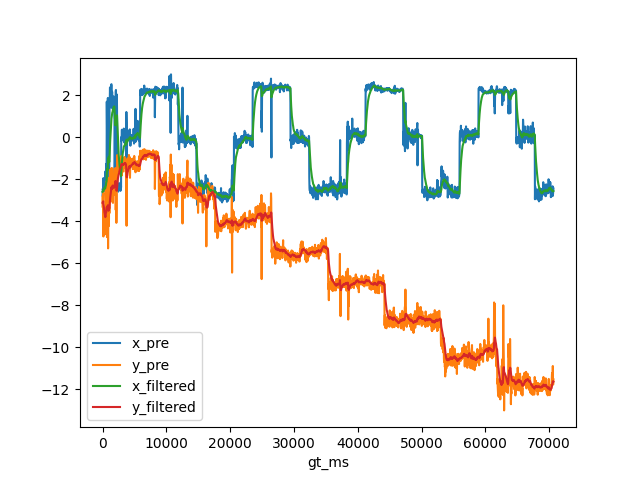

Data behind this chart, as committed beside it:
, gt_ms, x_gt, y_gt, x_pre, y_pre, x_filtered, y_filtered
0, 0.0, -3.031, -0.6694, -2.775, -3.308, -2.605, -3.125
1, 33.0, -3.031, -0.6694, -2.461, -2.807, -2.591, -3.094
2, 67.0, -3.031, -0.6694, -2.495, -3.2, -2.582, -3.104
3, 100.0, -3.031, -0.6694, -2.414, -2.646, -2.566, -3.061
4, 133.0, -3.031, -0.6694, -1.952, -4.733, -2.507, -3.225
5, 167.0, -3.031, -0.6694, -2.55, -3.346, -2.511, -3.236
6, 200.0, -3.031, -0.6694, -2.348, -4.414, -2.496, -3.348
7, 233.0, -3.031, -0.6694, -2.255, -4.043, -2.472, -3.415
8, 267.0, -3.031, -0.6694, -2.223, -4.059, -2.449, -3.476
9, 300.0, -3.031, -0.6694, -2.046, -4.644, -2.411, -3.587
10, 333.0, -3.031, -0.6694, -2.573, -3.8, -2.427, -3.607
11, 367.0, -3.031, -0.6694, -2.529, -4.339, -2.436, -3.676
12, 400.0, -3.031, -0.6694, -2.589, -4.233, -2.451, -3.729
13, 433.0, -3.031, -0.6694, -2.109, -4.584, -2.418, -3.812
14, 467.0, -3.031, -0.6694, -1.625, -3.583, -2.343, -3.79
15, 500.0, -3.031, -0.6694, -2.148, -2.464, -2.324, -3.664
16, 533.0, -3.031, -0.6694, -1.876, -3.052, -2.281, -3.604
17, 567.0, -3.031, -0.6694, -1.272, -3.429, -2.185, -3.588
18, 600.0, -3.031, -0.6694, -1.806, -2.684, -2.15, -3.502
19, 633.0, -3.031, -0.6694, -1.697, -3.163, -2.106, -3.47
20, 667.0, -3.031, -0.6694, 1.688, -2.094, -1.737, -3.339
21, 700.0, -3.031, -0.6694, 0.5406, -4.762, -1.52, -3.474
22, 733.0, -3.031, -0.6694, -1.388, -2.413, -1.507, -3.371
23, 767.0, -3.031, -0.6694, -1.963, -2.982, -1.55, -3.334
24, 800.0, -3.031, -0.6694, -1.924, -2.889, -1.585, -3.293
25, 833.0, -3.031, -0.6694, 1.865, -2.816, -1.243, -3.246
26, 867.0, -3.031, -0.6694, 0.7694, -5.3, -1.051, -3.443
27, 900.0, -3.031, -0.6694, -1.91, -3.543, -1.133, -3.453
28, 933.0, -3.031, -0.6694, -2.005, -4.018, -1.218, -3.507
29, 967.0, -3.031, -0.6694, 1.693, -1.956, -0.9375, -3.36
30, 1000, -3.031, -0.6694, -2.374, -4.231, -1.075, -3.442
31, 1033, -3.031, -0.6694, -2.182, -2.71, -1.183, -3.371
32, 1067, -3.031, -0.6694, -1.04, -3.624, -1.17, -3.395
33, 1100, -3.031, -0.6694, 1.789, -2.196, -0.8842, -3.281
34, 1133, -3.031, -0.6694, 1.792, -1.802, -0.6202, -3.136
35, 1167, -3.031, -0.6694, 2.368, -1.566, -0.3329, -2.987
36, 1200, -3.031, -0.6694, 1.488, -2.014, -0.1599, -2.895
37, 1233, -3.031, -0.6694, 1.713, -2, 0.02287, -2.808
38, 1267, -3.031, -0.6694, 1.422, -2.164, 0.1552, -2.747
39, 1300, -3.031, -0.6694, 2.277, -1.566, 0.3572, -2.636
40, 1333, -3.031, -0.6694, 2.093, -1.981, 0.5264, -2.572
41, 1367, -3.031, -0.6694, 2.508, -1.549, 0.7148, -2.475
42, 1400, -3.031, -0.6694, 2.522, -1.481, 0.8862, -2.381
43, 1433, -3.031, -0.6694, 1.694, -3.06, 0.9642, -2.448
44, 1467, -3.031, -0.6694, 1.635, -2.804, 1.027, -2.481
45, 1500, -3.031, -0.6694, 2.161, -1.973, 1.134, -2.433
46, 1533, -3.031, -0.6694, 1.588, -1.489, 1.178, -2.342
47, 1567, -3.031, -0.6694, 1.357, -2.215, 1.195, -2.33
48, 1600, -3.031, -0.6694, 1.814, -2.049, 1.253, -2.303
49, 1633, -3.031, -0.6694, 1.84, -3.133, 1.31, -2.384
50, 1667, -3.031, -0.6694, 1.609, -2.593, 1.338, -2.404
51, 1700, -3.031, -0.6694, 1.663, -2.063, 1.369, -2.372
52, 1733, -3.031, -0.6694, 1.939, -2.1, 1.424, -2.345
53, 1767, -3.031, -0.6694, 1.576, -2.338, 1.438, -2.345
54, 1800, -3.031, -0.6694, 1.539, -2.734, 1.448, -2.381
55, 1833, -3.031, -0.6694, 1.612, -2.684, 1.464, -2.411
56, 1867, -3.031, -0.6694, 0.9064, -1.777, 1.411, -2.351
57, 1900, -3.031, -0.6694, -1.776, -2.023, 1.102, -2.32
58, 1933, -3.031, -0.6694, -1.119, -1.534, 0.8837, -2.244
59, 1967, -3.031, -0.6694, 1.164, -1.575, 0.9101, -2.18
... 2,061 more rows
